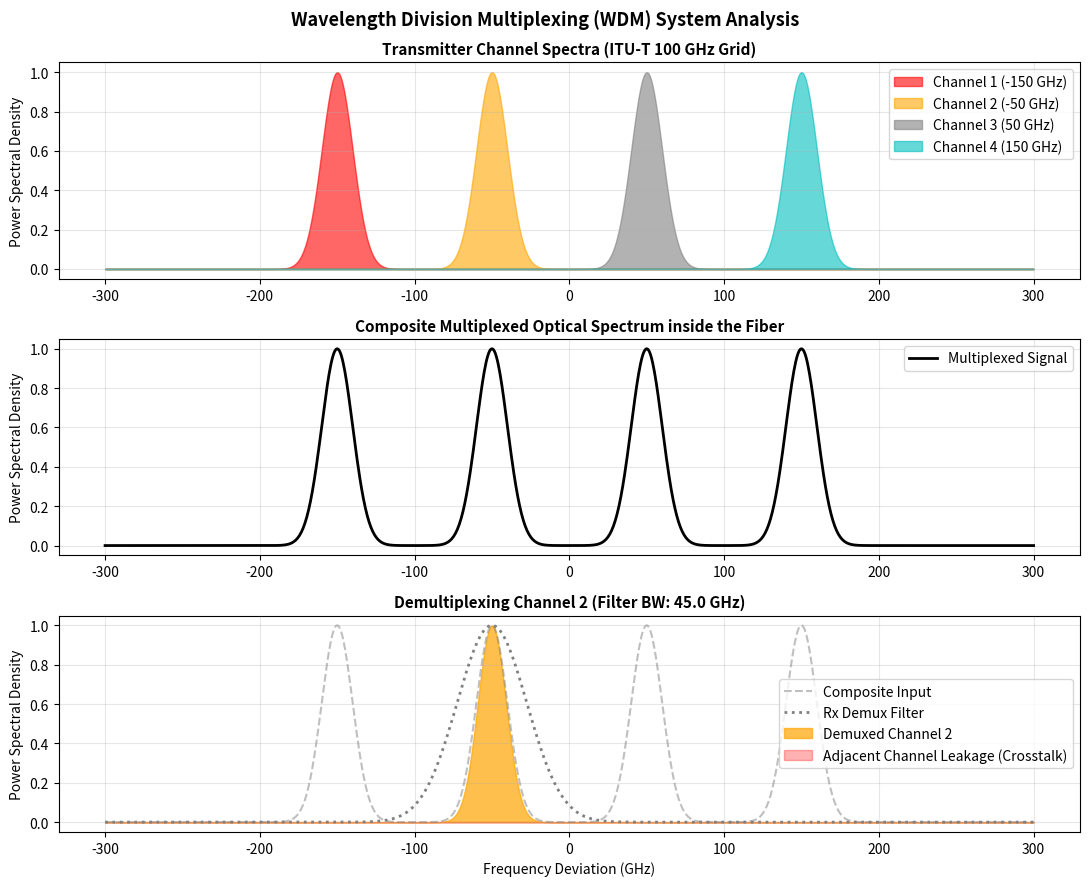

Write Python code to recreate this figure.
"""Wavelength Division Multiplexing (WDM) Simulation.

Simulates WDM in optical communications. Represents multiple independent data channels
modulated onto distinct wavelengths, their multiplexing onto a single fiber, and the
receiver demultiplexing process, showing channel spacing and crosstalk.
"""

import numpy as np
import matplotlib.pyplot as plt


def gaussian_pulse(f, f_center, bandwidth):
    """Represent an optical channel spectrum as a Gaussian-shaped power spectral density."""
    return np.exp(-0.5 * ((f - f_center) / (bandwidth / 2)) ** 2)


def main():
    # Frequency range in GHz (representing deviations around a center frequency, e.g. 193.1 THz)
    freq_grid = np.linspace(-300, 300, 1000)

    # WDM system parameters (ITU-T Grid: 100 GHz spacing)
    spacing = 100.0  # GHz
    channel_bandwidth = 20.0  # GHz (signal bandwidth)
    channel_centers = [-150.0, -50.0, 50.0, 150.0]  # Four channels (GHz offsets)
    channel_colors = ["r", "orange", "gray", "c"]

    # Generate individual channel spectra
    channel_spectras = []
    for fc in channel_centers:
        channel_spectras.append(gaussian_pulse(freq_grid, fc, channel_bandwidth))

    # --- Multiplexing: Summing the power spectral densities ---
    multiplexed_spectrum = np.sum(channel_spectras, axis=0)

    # --- Demultiplexing: Applying filter to extract Channel 2 (at -50 GHz) ---
    target_channel_idx = 1  # Channel 2
    fc_target = channel_centers[target_channel_idx]
    
    # Receiver optical filter (e.g. Bandpass Filter, modeled as a Gaussian filter)
    filter_bandwidth = 45.0  # GHz
    rx_filter = gaussian_pulse(freq_grid, fc_target, filter_bandwidth)

    # Demultiplexed spectrum is the product of multiplexed spectrum and filter response
    demuxed_spectrum = multiplexed_spectrum * rx_filter

    # Calculate Signal power and Crosstalk power
    # Signal is the target channel filtered
    signal_power = np.trapz(channel_spectras[target_channel_idx] * rx_filter, freq_grid)
    
    # Crosstalk is the sum of other channels leaking through the filter
    crosstalk_power = 0.0
    for idx, spec in enumerate(channel_spectras):
        if idx != target_channel_idx:
            crosstalk_power += np.trapz(spec * rx_filter, freq_grid)

    crosstalk_db = 10 * np.log10(crosstalk_power / (signal_power + 1e-12))

    # Plotting
    fig, axes = plt.subplots(3, 1, figsize=(11, 9))

    # Plot 1: Transmitter Spectra (Individual Channels)
    for idx, spec in enumerate(channel_spectras):
        axes[0].fill_between(freq_grid, 0, spec, color=channel_colors[idx], alpha=0.6, 
                             label=f"Channel {idx+1} ({fc_target + (idx-target_channel_idx)*spacing:.0f} GHz)")
    axes[0].set_title("Transmitter Channel Spectra (ITU-T 100 GHz Grid)", fontsize=11, fontweight="bold")
    axes[0].set_ylabel("Power Spectral Density")
    axes[0].grid(True, alpha=0.3)
    axes[0].legend()

    # Plot 2: Composite Spectrum on Fiber
    axes[1].plot(freq_grid, multiplexed_spectrum, color="k", linewidth=2, label="Multiplexed Signal")
    axes[1].set_title("Composite Multiplexed Optical Spectrum inside the Fiber", fontsize=11, fontweight="bold")
    axes[1].set_ylabel("Power Spectral Density")
    axes[1].grid(True, alpha=0.3)
    axes[1].legend()

    # Plot 3: Demultiplexing & Crosstalk
    axes[2].plot(freq_grid, multiplexed_spectrum, "--", color="gray", alpha=0.5, label="Composite Input")
    axes[2].plot(freq_grid, rx_filter, ":", color="gray", linewidth=2, label="Rx Demux Filter")
    axes[2].fill_between(freq_grid, 0, demuxed_spectrum, color=channel_colors[target_channel_idx], alpha=0.7, 
                         label=f"Demuxed Channel {target_channel_idx+1}")
    # Draw crosstalk shading
    other_channels_spectrum = sum(channel_spectras[i] for i in range(len(channel_centers)) if i != target_channel_idx)
    crosstalk_spectrum = other_channels_spectrum * rx_filter
    axes[2].fill_between(freq_grid, 0, crosstalk_spectrum, color="red", alpha=0.3, label="Adjacent Channel Leakage (Crosstalk)")

    axes[2].set_title(f"Demultiplexing Channel {target_channel_idx+1} (Filter BW: {filter_bandwidth} GHz)", fontsize=11, fontweight="bold")
    axes[2].set_xlabel("Frequency Deviation (GHz)")
    axes[2].set_ylabel("Power Spectral Density")
    axes[2].grid(True, alpha=0.3)
    axes[2].legend()

    plt.suptitle("Wavelength Division Multiplexing (WDM) System Analysis", fontsize=13, fontweight="bold")
    plt.tight_layout()
    plt.show()

    # Output stats
    print("=== WDM Demultiplexing Analysis ===")
    print(f"Demux Target Channel: Channel {target_channel_idx+1}")
    print(f"Rx Filter Bandwidth:  {filter_bandwidth} GHz")
    print(f"Crosstalk Power:      {crosstalk_power:.4e}")
    print(f"Signal Power:         {signal_power:.4e}")
    print(f"Inter-Channel Crosstalk: {crosstalk_db:.2f} dB")


if __name__ == "__main__":
    main()
